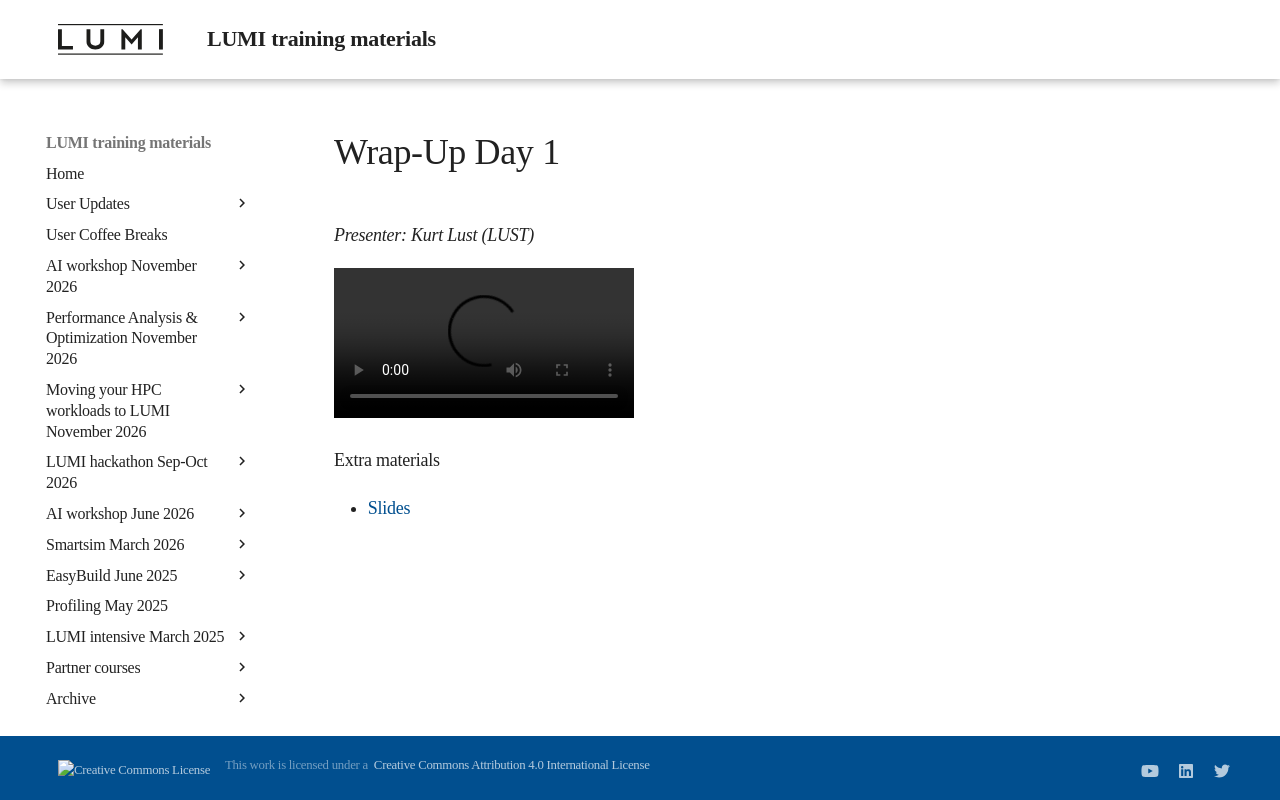

repository: Lumi-supercomputer/LUMI-training-materials · page: 2day-20240502/extra_13_WrapUpDay1/index.html · generator: mkdocs

# Wrap-Up Day 1

*Presenter: Kurt Lust (LUST)*

<video src="https://462000265.lumidata.eu/2day-20240502/recordings/13_WrapUp_Day1.mp4" controls="controls">
</video>
<!--
A video recording will follow.
-->

<!--
Materials will be made available after the lecture
-->

Extra materials

-   [Slides](https://462000265.lumidata.eu/2day-20240502/files/LUMI-2day-20240502-13-WrapUpDay1.pdf)
